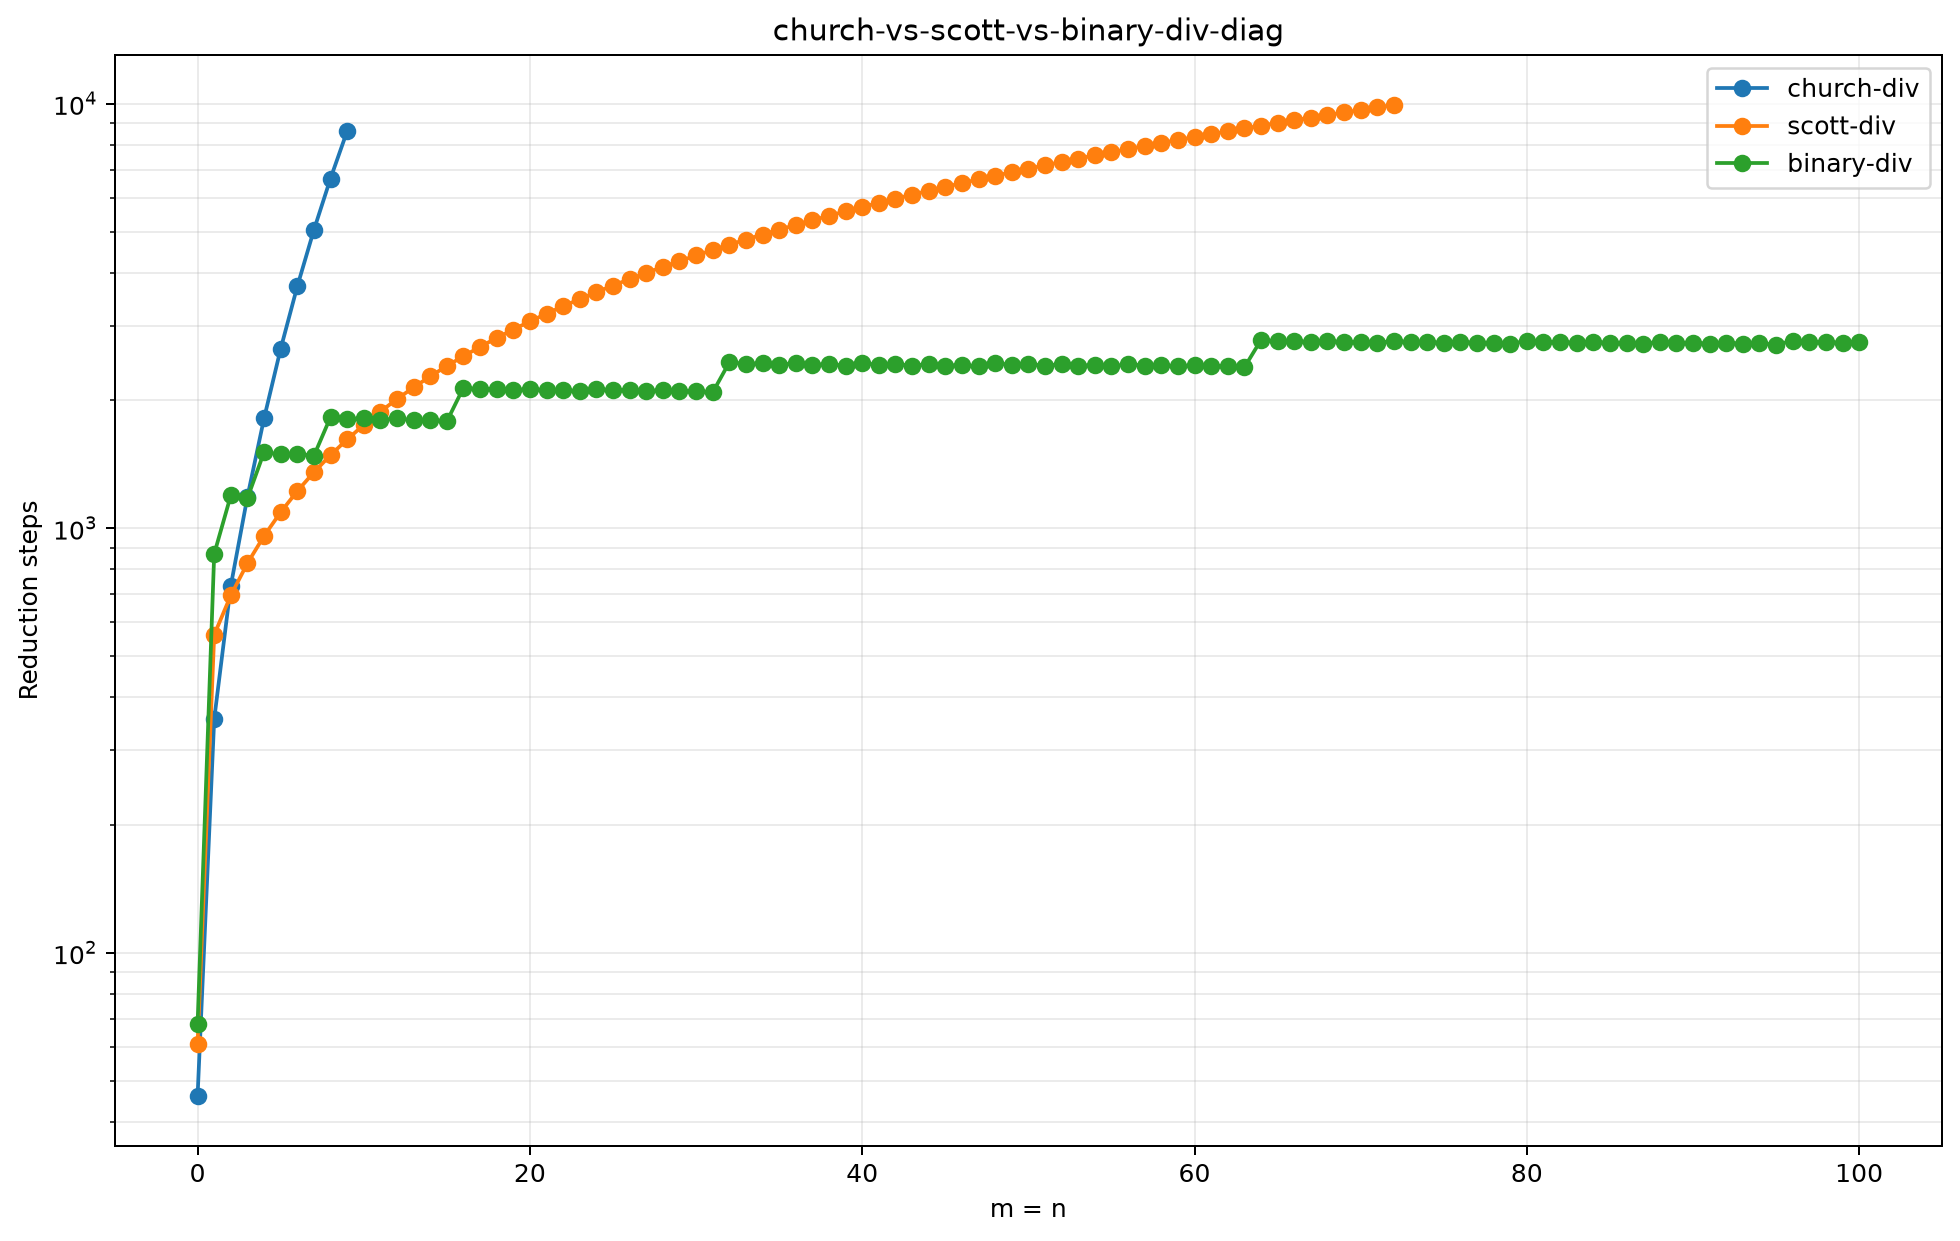

Data behind this chart, as committed beside it:
method, m, n, steps, value, status
church-div, 0, 0, 46, 0, ok
church-div, 1, 1, 355, 1, ok
church-div, 2, 2, 732, 1, ok
church-div, 3, 3, 1186, 1, ok
church-div, 4, 4, 1814, 1, ok
church-div, 5, 5, 2646, 1, ok
church-div, 6, 6, 3712, 1, ok
church-div, 7, 7, 5042, 1, ok
church-div, 8, 8, 6666, 1, ok
church-div, 9, 9, 8614, 1, ok
church-div, 10, 10, , , limit
church-div, 11, 11, , , limit
church-div, 12, 12, , , limit
church-div, 13, 13, , , limit
church-div, 14, 14, , , limit
church-div, 15, 15, , , limit
church-div, 16, 16, , , limit
church-div, 17, 17, , , limit
church-div, 18, 18, , , limit
church-div, 19, 19, , , limit
church-div, 20, 20, , , limit
church-div, 21, 21, , , limit
church-div, 22, 22, , , limit
church-div, 23, 23, , , limit
church-div, 24, 24, , , limit
church-div, 25, 25, , , limit
church-div, 26, 26, , , limit
church-div, 27, 27, , , limit
church-div, 28, 28, , , limit
church-div, 29, 29, , , limit
church-div, 30, 30, , , limit
church-div, 31, 31, , , limit
church-div, 32, 32, , , limit
church-div, 33, 33, , , limit
church-div, 34, 34, , , limit
church-div, 35, 35, , , limit
church-div, 36, 36, , , limit
church-div, 37, 37, , , limit
church-div, 38, 38, , , limit
church-div, 39, 39, , , limit
church-div, 40, 40, , , limit
church-div, 41, 41, , , limit
church-div, 42, 42, , , limit
church-div, 43, 43, , , limit
church-div, 44, 44, , , limit
church-div, 45, 45, , , limit
church-div, 46, 46, , , limit
church-div, 47, 47, , , limit
church-div, 48, 48, , , limit
church-div, 49, 49, , , limit
church-div, 50, 50, , , limit
church-div, 51, 51, , , limit
church-div, 52, 52, , , limit
church-div, 53, 53, , , limit
church-div, 54, 54, , , limit
church-div, 55, 55, , , limit
church-div, 56, 56, , , limit
church-div, 57, 57, , , limit
church-div, 58, 58, , , limit
church-div, 59, 59, , , limit
... 243 more rows
